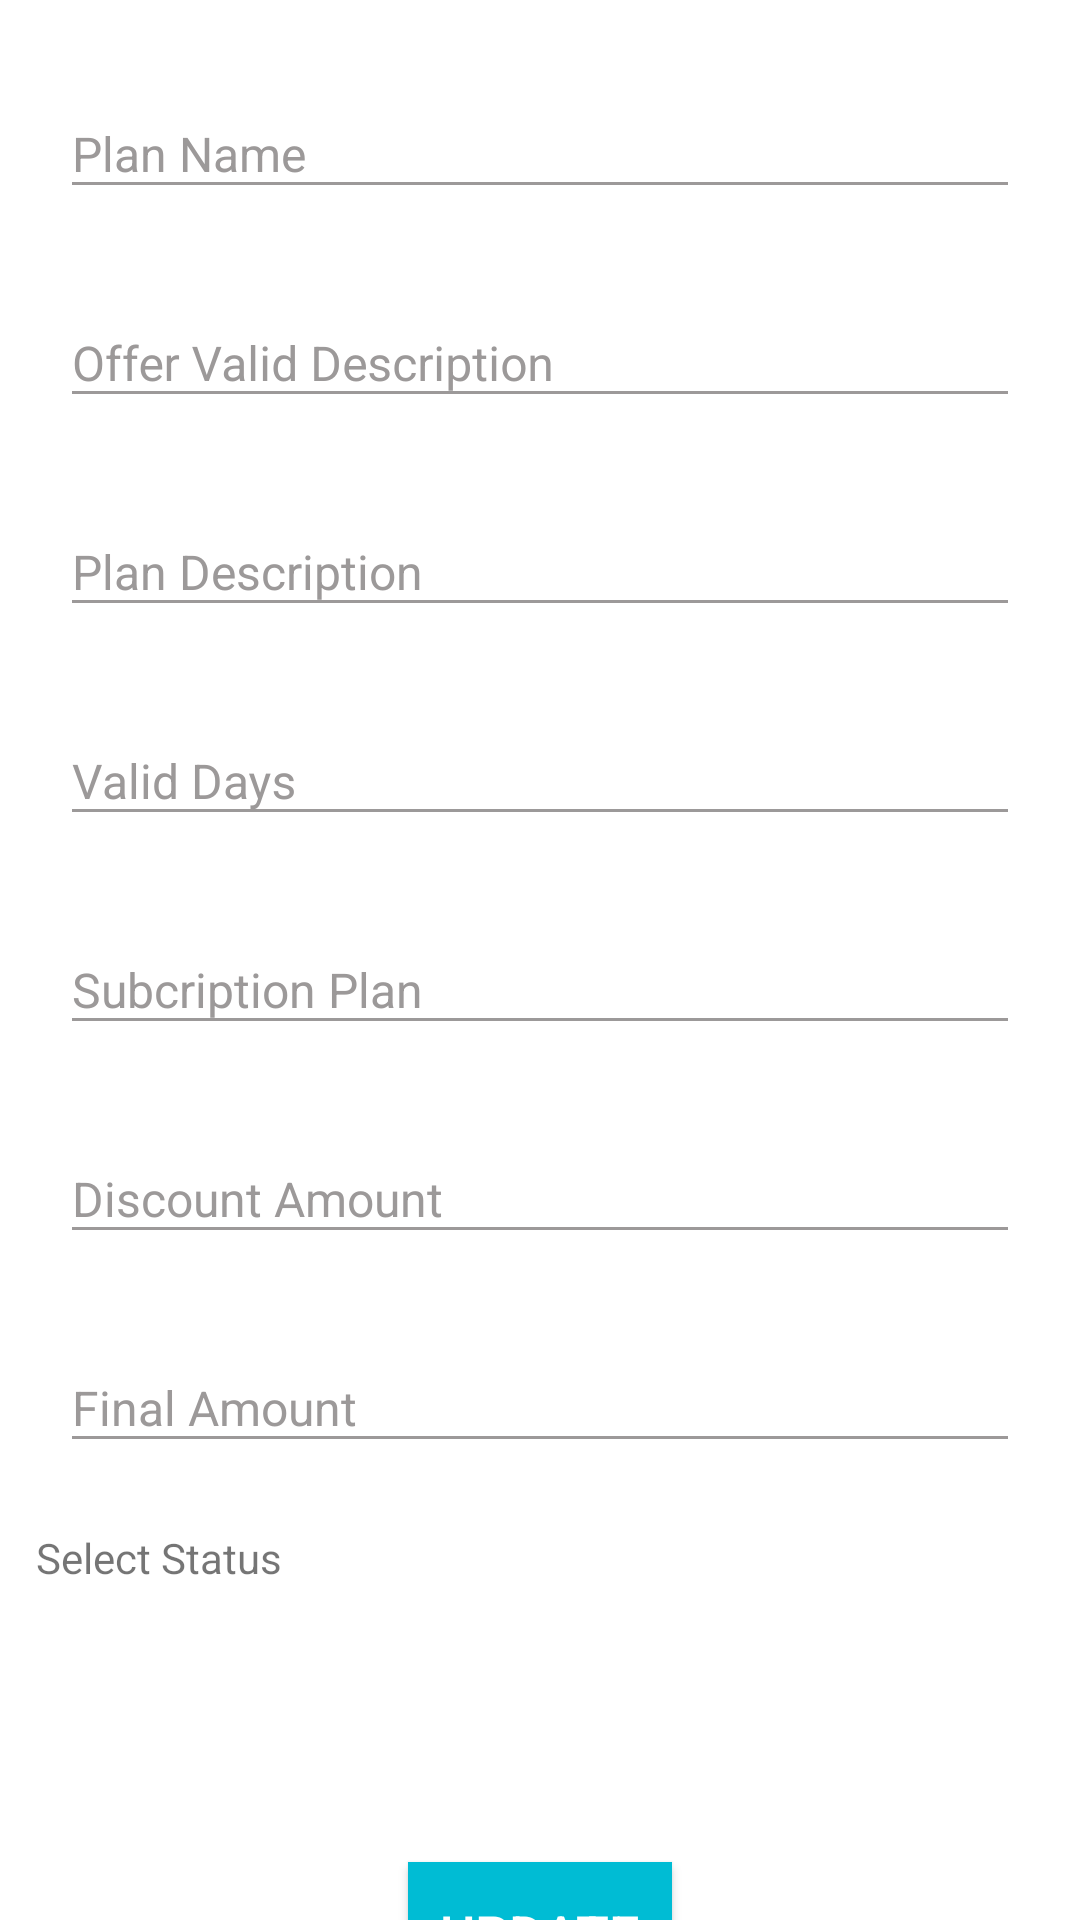

Here is an Android app screen rendered from its layout file. Give the layout XML and the strings, colors and styles it references.
<!-- AndroidManifest.xml: application theme AppTheme -->
<!-- res/layout/fragment_purchase_amount.xml -->
<?xml version="1.0" encoding="utf-8"?>
<androidx.core.widget.NestedScrollView xmlns:android="http://schemas.android.com/apk/res/android"
    xmlns:tools="http://schemas.android.com/tools"
    android:layout_width="match_parent"
    android:layout_height="match_parent"
    android:background="@color/white"
    tools:context=".ui.PurchaseAmountFragment">

    <LinearLayout
        android:layout_width="match_parent"
        android:layout_height="match_parent"
        android:orientation="vertical"
        >
        <com.google.android.material.textfield.TextInputLayout
            android:layout_width="match_parent"
            android:layout_marginRight="20dp"
            android:layout_marginLeft="20dp"
            android:layout_marginTop="20dp"
            android:textColorHint="#9C9999"
            android:layout_height="wrap_content">
            <EditText
                android:layout_width="match_parent"
                android:layout_height="wrap_content"
                android:id="@+id/plan"
                android:textColor="@color/black"
                android:backgroundTint="#9C9999"
                android:inputType="textCapSentences"
                android:focusable="false"
                android:textSize="16sp"
                android:hint="Plan Name"/>
        </com.google.android.material.textfield.TextInputLayout>

        <com.google.android.material.textfield.TextInputLayout
            android:layout_width="match_parent"
            android:layout_marginRight="20dp"
            android:layout_marginLeft="20dp"
            android:layout_marginTop="20dp"
            android:textColorHint="#9C9999"
            android:layout_height="wrap_content">
            <EditText
                android:layout_width="match_parent"
                android:layout_height="wrap_content"
                android:id="@+id/offervaliddesc"
                android:textColor="@color/black"
                android:backgroundTint="#9C9999"
                android:inputType="textCapSentences"
                android:textSize="16sp"
                android:hint="Offer Valid Description"/>
        </com.google.android.material.textfield.TextInputLayout>


        <com.google.android.material.textfield.TextInputLayout
            android:layout_width="match_parent"
            android:layout_marginRight="20dp"
            android:layout_marginLeft="20dp"
            android:layout_marginTop="20dp"
            android:textColorHint="#9C9999"
            android:layout_height="wrap_content">
            <EditText
                android:layout_width="match_parent"
                android:layout_height="wrap_content"
                android:id="@+id/plandesc"
                android:textColor="@color/black"
                android:backgroundTint="#9C9999"
                android:inputType="textCapSentences"
                android:textSize="16sp"
                android:hint="Plan Description"/>
        </com.google.android.material.textfield.TextInputLayout>

        <com.google.android.material.textfield.TextInputLayout
            android:layout_width="match_parent"
            android:layout_marginRight="20dp"
            android:layout_marginLeft="20dp"
            android:layout_marginTop="20dp"
            android:textColorHint="#9C9999"
            android:layout_height="wrap_content">
            <EditText
                android:layout_width="match_parent"
                android:layout_height="wrap_content"
                android:id="@+id/valid"
                android:textColor="@color/black"
                android:backgroundTint="#9C9999"
                android:inputType="number"
                android:textSize="16sp"
                android:maxLength="3"
                android:hint="Valid Days"/>
        </com.google.android.material.textfield.TextInputLayout>



        <com.google.android.material.textfield.TextInputLayout
            android:layout_width="match_parent"
            android:layout_marginRight="20dp"
            android:layout_marginLeft="20dp"
            android:layout_marginTop="20dp"
            android:textColorHint="#9C9999"
            android:layout_height="wrap_content">
            <EditText
                android:layout_width="match_parent"
                android:layout_height="wrap_content"
                android:id="@+id/amount"
                android:textSize="16sp"
                android:textColor="@color/black"
                android:backgroundTint="#9C9999"
                android:inputType="number"
                android:maxLength="3"
                android:hint="Subcription Plan"/>
        </com.google.android.material.textfield.TextInputLayout>

        <com.google.android.material.textfield.TextInputLayout
            android:layout_width="match_parent"
            android:layout_marginRight="20dp"
            android:layout_marginLeft="20dp"
            android:layout_marginTop="20dp"
            android:textColorHint="#9C9999"
            android:layout_height="wrap_content">
            <EditText
                android:layout_width="match_parent"
                android:layout_height="wrap_content"
                android:id="@+id/discountamount"
                android:textSize="16sp"
                android:textColor="@color/black"
                android:backgroundTint="#9C9999"
                android:inputType="number"
                android:maxLength="3"
                android:hint="Discount Amount"/>
        </com.google.android.material.textfield.TextInputLayout>

        <com.google.android.material.textfield.TextInputLayout
            android:layout_width="match_parent"
            android:layout_marginRight="20dp"
            android:layout_marginLeft="20dp"
            android:layout_marginTop="20dp"
            android:textColorHint="#9C9999"
            android:layout_height="wrap_content">
            <EditText
                android:layout_width="match_parent"
                android:layout_height="wrap_content"
                android:id="@+id/finalprice"
                android:textSize="16sp"
                android:textColor="@color/black"
                android:focusable="false"
                android:backgroundTint="#9C9999"
                android:inputType="number"
                android:hint="Final Amount"/>
        </com.google.android.material.textfield.TextInputLayout>

        <TextView
            android:layout_width="wrap_content"
            android:layout_height="wrap_content"
            android:padding="2dp"
            android:layout_marginLeft="10dp"
            android:layout_marginTop="20dp"
            android:text="Select Status"/>
        <RelativeLayout
            android:layout_width="match_parent"
            android:layout_height="40dp"
            android:layout_marginLeft="10dp"
            android:layout_marginRight="10dp"
            android:background="@drawable/spinner_bg"
            android:orientation="horizontal">
            <Spinner
                android:id="@+id/status"
                android:layout_width="match_parent"
                android:layout_height="wrap_content"
                android:layout_centerVertical="true"
                android:layout_gravity="center"
                android:background="@android:color/transparent"
                android:gravity="center"
                android:layout_marginLeft="5dp"
                android:spinnerMode="dropdown" />
            <ImageView
                android:layout_width="wrap_content"
                android:layout_height="wrap_content"
                android:layout_alignParentRight="true"
                android:layout_centerVertical="true"
                android:src="@drawable/ic_arrow_drop_down_black_24dp" />

        </RelativeLayout>

        <Button
            android:layout_width="wrap_content"
            android:layout_height="wrap_content"
            android:layout_marginTop="50dp"
            android:textColor="#ffffff"
            android:text="Update"
            android:textSize="18dp"
            android:background="@color/colorPrimary"
            android:layout_gravity="center_horizontal"
            android:id="@+id/save"/>



    </LinearLayout>

</androidx.core.widget.NestedScrollView>
<!-- resources referenced by this layout -->
<resources>
  <color name="black">#000000</color>
  <color name="colorPrimary">#00BCD4</color>
  <color name="white">#ffffff</color>
  <style name="AppTheme" parent="Theme.AppCompat.Light.DarkActionBar">
          
          <item name="colorPrimary">@color/colorPrimary</item>
          <item name="colorPrimaryDark">@color/colorPrimaryDark</item>
          <item name="colorAccent">@color/colorAccent</item>
          <item name="windowActionBar">false</item>
          <item name="windowNoTitle">true</item>
      </style>
  <color name="colorPrimaryDark">#017180</color>
  <color name="colorAccent">#D81B60</color>
</resources>
